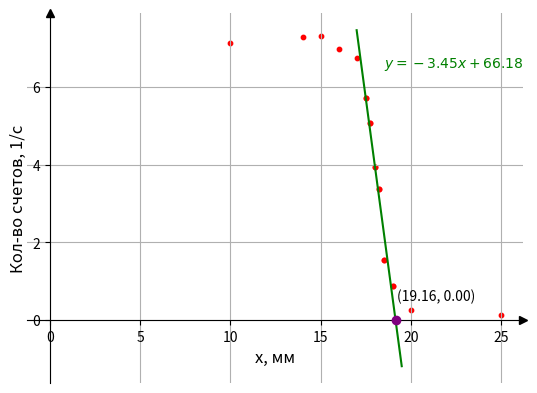

This figure's Python source:
import numpy as np
import matplotlib.pyplot as plt

# Ввод данных эксперимента (давление в Торр, сила тока в пА)
pressure = np.array([10, 20, 25, 16, 17, 18, 19, 18.5, 17.5, 18.25, 14, 17.75, 15, 17.5, 18.25, 17.75, 18.5, 19, 18])
current = np.array([7.13559322, 0.2625, 0.123076923, 6.966666667, 6.741935484, 3.935483871, 0.885245902, 1.557377049,
                    5.714285714, 3.382352941, 7.288135593, 5.06557377, 7.315789474, 5.714285714, 3.382352941, 5.06557377,
                    1.557377049, 0.885245902, 3.935483871])

# Определение первой прямой
def line1(x):
    a1 = -3.4542  # Коэффициент наклона первой прямой
    b1 = 66.175   # Смещение первой прямой
    return a1 * x + b1

# Поиск точки пересечения
def find_intersection():
    a1 = -3.4542
    b1 = 66.175
    a2 = 0
    b2 = 0
    intersection = []
    intersection.append((b2 - b1) / (a1 - a2))  # X координата пересечения
    intersection.append(a1 * intersection[0] + b1)  # Y координата пересечения
    return np.array(intersection)

# Построение графика
fig, ax = plt.subplots()

# Построим точки экспериментальных данных
ax.scatter(pressure, current, color='red', s=10, label='Экспериментальные данные')

# Параметры для осей с указанием единиц измерения
ax.set_xlabel('x, мм', fontsize=12)
ax.set_ylabel('Кол-во счетов, 1/с', fontsize=12)

x_values = np.linspace(17, 19.5, 100)
y_values = np.linspace(0, 8, 100)

# Построение первой прямой
ax.plot(x_values, line1(x_values), color='green', label='Прямая 1')

# Добавляем уравнение первой прямой на график
equation_text = r'$y = -3.45x + 66.18$'
ax.text(18.5, 6.5, equation_text, fontsize=10, color='green')

# Находим и отмечаем точку пересечения
intersection = find_intersection()
ax.scatter(intersection[0], intersection[1], color='purple', zorder=5, label=f'Точка пересечения\n({intersection[0]:.2f}, {intersection[1]:.2f})')

# Обозначаем точку пересечения на графике с помощью стрелки
ax.annotate(f'({intersection[0]:.2f}, {intersection[1]:.2f})',
            xy=(intersection[0], intersection[1]),
            xytext=(intersection[0] + 0.1, intersection[1] + 0.5))


# Добавление стрелок к осям
ax.spines['left'].set_position(('data', 0))
ax.spines['bottom'].set_position(('data', 0))

# Удаление верхней и правой границ графика
ax.spines['right'].set_color('none')
ax.spines['top'].set_color('none')

# Добавление стрелок к осям
ax.plot(1, 0, ">k", transform=ax.get_yaxis_transform(), clip_on=False)
ax.plot(0, 1, "^k", transform=ax.get_xaxis_transform(), clip_on=False)

# Включение сетки и отображение графика
plt.grid(True)
plt.show()
